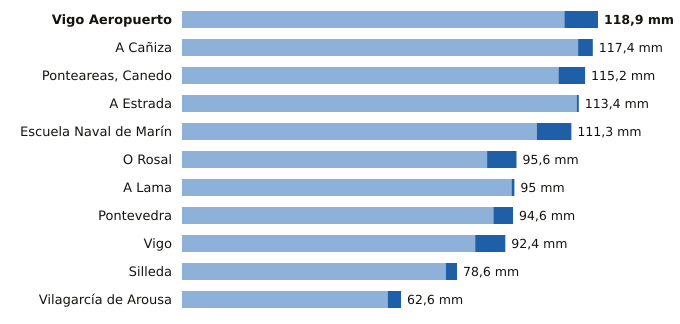

The file beside this chart, header and first rows:
estacion, provincia, indicativo, mm_6_dias_anteriores, mm_hoy, mm_7_dias, horas_de_hoy
Vigo Aeropuerto, Pontevedra, 1495, 109.3, 9.6, 118.9, 9
A Cañiza, Pontevedra, 1719, 113.2, 4.2, 117.4, 5
Ponteareas, Canedo, Pontevedra, 1723X, 107.6, 7.6, 115.2, 6
A Estrada, Pontevedra, 1468X, 112.8, 0.6, 113.4, 6
Escuela Naval de Marín, Pontevedra, 1486E, 101.4, 9.9, 111.3, 9
O Rosal, Pontevedra, 1730E, 87.2, 8.4, 95.6, 7
A Lama, Pontevedra, 1489A, 94.2, 0.8, 95.0, 8
Pontevedra, Pontevedra, 1484C, 89.0, 5.6, 94.6, 9
Vigo, Pontevedra, 1496X, 83.8, 8.6, 92.4, 7
Silleda, Pontevedra, 1466A, 75.4, 3.2, 78.6, 5
Vilagarcía de Arousa, Pontevedra, 1477V, 58.8, 3.8, 62.6, 7
